Photos from the image-classification dataset "hospital_1" in the GitHub repository fahadjamil567/Gastric_Cancer-Model. Its 8 classes are: ADI, DEB, LYM, MUC, MUS, NOR, STR, TUM.

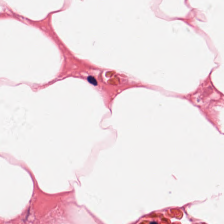
Label: ADI

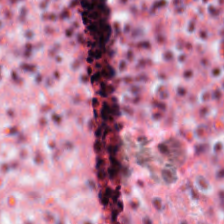
Label: DEB

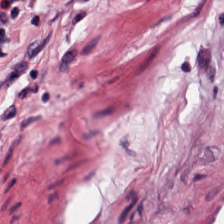
Label: MUS

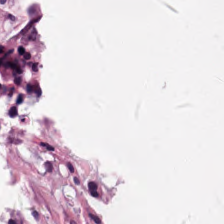
Label: MUC

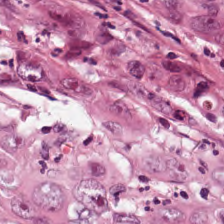
Label: STR

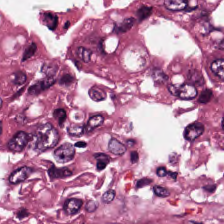
Label: TUM
